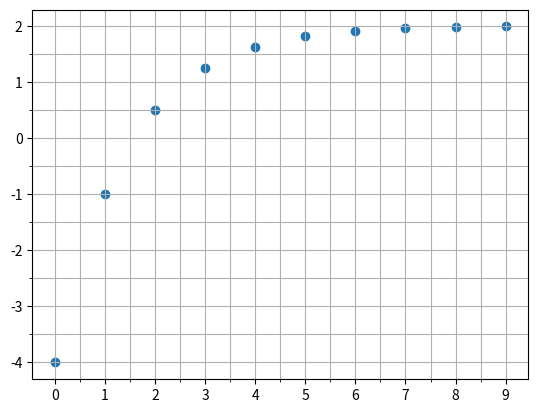
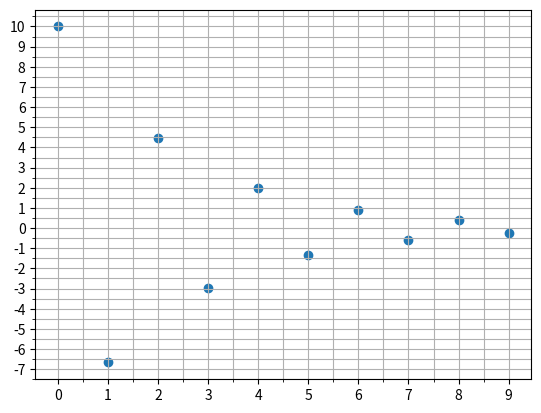

Source code (Python) for these figures, in order:
import math

import matplotlib.pyplot as plt
import numpy as np
from matplotlib import ticker


def show_seq(x, y):

    fig, ax = plt.subplots()
    ax.grid(visible=True, which="both", axis="both")
    ax.scatter(x, y)
    fig.set_dpi(200)
    # fig.set_size_inches(1,1)

    # ax.set_aspect("equal")
    # ax.minorticks_on()
    ax.xaxis.set_minor_locator(ticker.MultipleLocator(0.5))
    ax.yaxis.set_minor_locator(ticker.MultipleLocator(0.5))
    ax.xaxis.set_major_locator(ticker.MultipleLocator(1))
    ax.yaxis.set_major_locator(ticker.MultipleLocator(1))

    plt.show()


def rec_sequence(u0, f, nb):
    l = [u0]
    for i in range(0, nb - 1):
        l.append(f(l[-1]))
    print(l)
    return l


n = 10

a = np.array([(i, math.sqrt(i)) for i in range(0, n)])
e1 = list(map(lambda x: x[0], a))
e2 = list(map(lambda x: x[1], a))


r1 = rec_sequence(-4, lambda x: 1 + x / 2, n)

r2 = rec_sequence(10, lambda x: (-2 / 3) * x, n)

show_seq(e1, r1)
show_seq(e1, r2)
